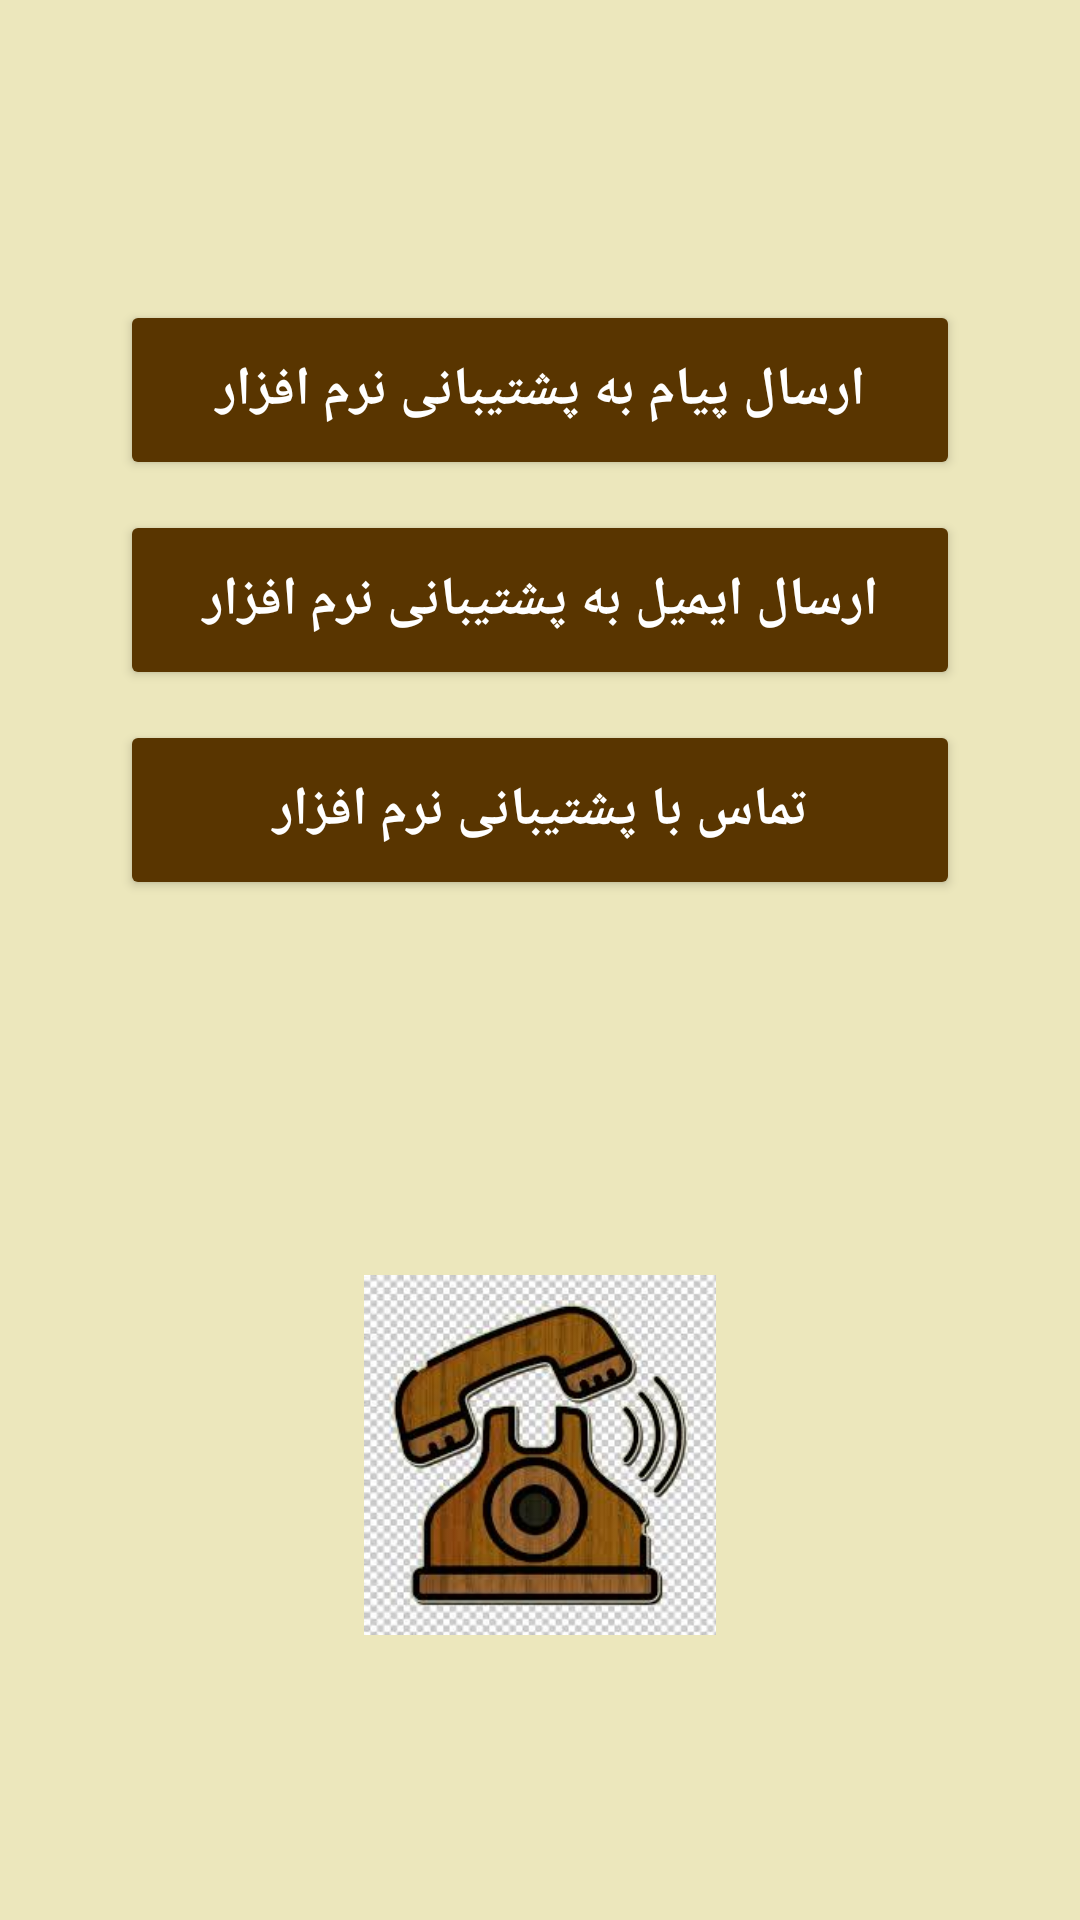

Write the Android layout XML for this screen, with the resource values it uses.
<!-- AndroidManifest.xml: application theme Theme.MidTerm -->
<!-- res/layout/activity_support.xml -->
<?xml version="1.0" encoding="utf-8"?>
<androidx.constraintlayout.widget.ConstraintLayout xmlns:android="http://schemas.android.com/apk/res/android"
    xmlns:app="http://schemas.android.com/apk/res-auto"
    xmlns:tools="http://schemas.android.com/tools"
    android:layout_width="match_parent"
    android:layout_height="match_parent"
    android:background="#ECE7BC"

    tools:context=".SupportActivity">

    <Button
        android:id="@+id/btn_sms"
        app:layout_constraintTop_toTopOf="parent"
        android:layout_marginTop="100dp"
        android:layout_width="match_parent"
        android:layout_height="60dp"
        android:backgroundTint="#593500"
        android:layout_marginLeft="40dp"
        android:layout_marginRight="40dp"
        android:layout_marginBottom="50dp"
        android:text="ارسال پیام به پشتیبانی نرم افزار"
        android:textSize="18sp"
        android:textColor="@color/white"
        android:textStyle="bold"/>

    <Button
        android:id="@+id/btn_email"
       app:layout_constraintTop_toBottomOf="@id/btn_sms"
        android:layout_width="match_parent"
        android:layout_height="60dp"
        android:backgroundTint="#593500"
        android:layout_marginLeft="40dp"
        android:layout_marginRight="40dp"
        android:layout_marginTop="10dp"
        android:text="ارسال ایمیل به پشتیبانی نرم افزار"
        android:textSize="18sp"
        android:textColor="@color/white"
        android:textStyle="bold"/>

    <Button
        android:id="@+id/btn_call"
       app:layout_constraintTop_toBottomOf="@id/btn_email"
        android:layout_width="match_parent"
        android:layout_height="60dp"
        android:backgroundTint="#593500"
        android:layout_marginLeft="40dp"
        android:layout_marginRight="40dp"
        android:layout_marginTop="10dp"
        android:text="تماس با پشتیبانی نرم افزار"
        android:textSize="18sp"
        android:textColor="@color/white"
        android:textStyle="bold"/>

    <ImageView
        android:layout_width="120dp"
        android:layout_height="120dp"
        android:src="@drawable/ic_call"
        android:layout_marginTop="30dp"
        app:layout_constraintRight_toRightOf="parent"
        app:layout_constraintLeft_toLeftOf="parent"
        app:layout_constraintBottom_toBottomOf="parent"
        app:layout_constraintTop_toBottomOf="@id/btn_call"/>


</androidx.constraintlayout.widget.ConstraintLayout>
<!-- resources referenced by this layout -->
<resources>
  <!-- drawable ic_call: jpg bitmap (drawable-v24, 12197 bytes) -->
  <style name="Theme.MidTerm" parent="Theme.MaterialComponents.DayNight.DarkActionBar">
          
          <item name="colorPrimary">#9E8E00</item>
          <item name="colorPrimaryVariant">#423B01</item>
          <item name="colorOnPrimary">@color/white</item>
          
          <item name="colorSecondary">@color/teal_200</item>
          <item name="colorSecondaryVariant">@color/teal_700</item>
          <item name="colorOnSecondary">@color/black</item>
          
          <item name="android:statusBarColor" tools:targetApi="l">?attr/colorPrimaryVariant</item>
          
      </style>
  <!-- not gathered from this repository: default colours our renderer supplied (Android Studio template values) -->
  <color name="teal_200">#FF03DAC5</color>
  <color name="teal_700">#FF018786</color>
  <color name="black">#FF000000</color>
  <color name="white">#FFFFFFFF</color>
</resources>
